Run: headless pygame with SDL's dummy video driver; simulated clock (each Clock.tick advances the game by its frame time, no real sleeping); random seed 0; keys injected as events and as key.get_pressed() state; no mouse input.
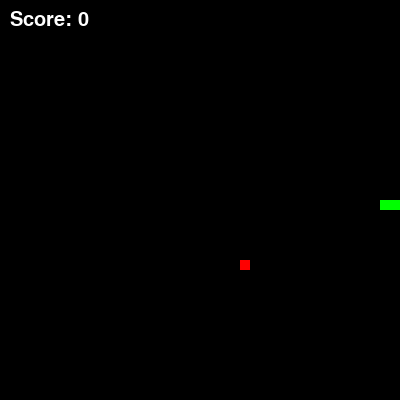
Frame 1 of 1 · flips 1–60 · no input (game ended)

The pygame program that drew these frames:

import pygame
import random
import time

# Initialize game
pygame.init()

# Set up the game window
window_width = 400
window_height = 400
window = pygame.display.set_mode((window_width, window_height)) # positonal arugments
pygame.display.set_caption('BATCH2_SNAKE')

# Set up the game variables
snake_size = 10
snake_speed = 10
snake_color = (0, 255, 0)
snake_pos = [window_width/2, window_height/2]
snake_body = [snake_pos.copy(), [snake_pos[0]-snake_size, snake_pos[1]], [snake_pos[0]-2*snake_size, snake_pos[1]]] # List of list structure - [[1, 2], [3, 4], [5, 6]] - 2d matrix
direction = 'RIGHT'

food_size = snake_size
food_color = (255, 0, 0)
food_pos = [random.randrange(0, window_width-food_size, snake_size), random.randrange(0, window_height-food_size, snake_size)]

score = 0

running = True # Flag
clock = pygame.time.Clock()


def draw_snake(snake_body):
    for pos in snake_body:
        pygame.draw.rect(window, snake_color, pygame.Rect(pos[0], pos[1], snake_size, snake_size))


def draw_food(food_pos):
    pygame.draw.rect(window, food_color, pygame.Rect(food_pos[0], food_pos[1], food_size, food_size))


def move_snake(direction, snake_body):
    head = snake_body[0].copy() # [window_width/2, window_height/2]
    if direction == 'RIGHT':
        head[0] += snake_size
    elif direction == 'LEFT':
        head[0] -= snake_size
    elif direction == 'UP':
        head[1] -= snake_size
    elif direction == 'DOWN':
        head[1] += snake_size
    snake_body.insert(0, head)
    snake_body.pop()


def check_collision(snake_body):
    # [window_width/2, window_height/2] Snake head [x, y]
    if snake_body[0][0] < 0 or snake_body[0][0] >= window_width or snake_body[0][1] < 0 or snake_body[0][1] >= window_height or snake_body[0] in snake_body[1:]:
        return True
    return False


def eat_food(snake_body, food_pos):
    if snake_body[0] == food_pos:
        snake_body.append(snake_body[-1])
        return True
    return False


def update_score(score):
    font = pygame.font.Font(None, 30)
    text = font.render('Score: ' + str(score), True, (255, 255, 255))
    window.blit(text, (10, 10))


# Game loop
while running:
    # Handle events
    for event in pygame.event.get():
        if event.type == pygame.QUIT:
            running = False
        elif event.type == pygame.KEYDOWN:
            if event.key == pygame.K_RIGHT and direction != 'LEFT':
                direction = 'RIGHT'
            elif event.key == pygame.K_LEFT and direction != 'RIGHT':
                direction = 'LEFT'
            elif event.key == pygame.K_UP and direction != 'DOWN':
                direction = 'UP'
            elif event.key == pygame.K_DOWN and direction != 'UP':
                direction = 'DOWN'

    move_snake(direction, snake_body)

    if check_collision(snake_body):
        running = False

    if eat_food(snake_body, food_pos):
        score += 1
        food_pos = [random.randrange(0, window_width-food_size, snake_size), random.randrange(0, window_height-food_size, snake_size)]

    # Draw everything

    window.fill((0, 0, 0))
    draw_snake(snake_body)
    draw_food(food_pos)
    update_score(score)
    pygame.display.update()

    # Set the game speed
    clock.tick(snake_speed)


# Quit Game
pygame.quit()
